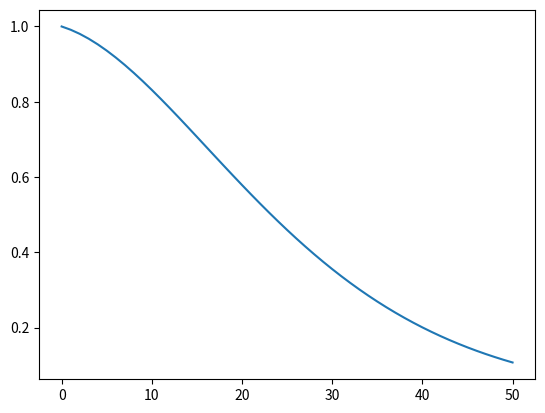

The matplotlib source for this figure:
import random
from array import array
import numpy as np

class ShortModel:
    def __init__(self, k, theta, sigma):
                self.k = k
                self.theta = theta
                self.sigma = sigma
                
class VasicekModel(ShortModel):
        def r_generator(self, r0, T, N):
                np.random.seed(777)
                r = [r0]
                dt = T/float(N)
                for _ in range(N): 
                        r_new = r[-1] + self.k*(self.theta - r[-1])*dt + self.sigma*np.random.normal()
                        r.append(r_new)
                return r

        def ZCB(self, tau, r0=0):
                B = (1-np.exp(-self.k*tau))/self.k
                A = np.exp((self.theta-(self.sigma**2)/(2*(self.k**2))) *
                           (B-tau) - (self.sigma**2)/(4*self.k)*(B**2))
                return A * np.exp(-r0*B)

        
        #	number_iterations = int((tf-t0)/dt) #number of iterations per simulation
        #	i = 0 #delete?
        #	ZCB_price = []
        #	tau = tf-t0
        #	for i in range(numb_sims): #iterates through the simulations
        #		ZCB_one_round = [] #initializes disposable array 
        #		r_one_round = r_generator(a,b,r0,sigma,number_iterations) #calculates the r_t
        #		#
        #		B = (1-math.exp(-a*tau))/a #calculates B (equation 18b)
        #		A = float(face*math.exp((B-tau)*(b-(sigma**2)/(2*(a**2)))-((sigma**2)*(B**2))/(4*a)))  #calculates equation 18a
        #		for j in range(number_iterations): #iterates through time
        #			ZCB_one_round.append(A*math.exp(-B*r_one_round[j]))
        #		ZCB_price.append(ZCB_one_round) #MAKE SURE THIS APPENDS THE VALUES TO A NEW LIST IN THIS ARRAY
        #	return ZCB_price


class CIR(ShortModel):
        def r_generator(self, r0, T, N):
                np.random.seed(777)
                r = [r0]
                dt = T/float(N)
                for _ in range(N):
                        r_new = r[-1] + self.k*(self.theta-r[-1])*dt + \
                                self.sigma*np.sqrt(r[-1])*np.random.normal()
                        r.append(r_new)
                return r

#
#
#	
#def yield_curve (maturities,a,b,sigma,r0,dt,t0,tf,numb_sims): #calculates the yield curve
#	#maturities is an array of the times-to-maturity
#	yield_sims = [] 
#	#Will hold numb_sims of yield
#	yield_time_sim = [] 
#	#Will hold [time_iterations]by[numb_sims]
#	yield_all = [] 
#	#Will be final [len(maturities)]by[time_iterations]by[numb_sims]
#	for j in range(len(maturities)): #iterates through each maturity term
#		ZCB_prices = monte_carlo_ZCB(a,b,sigma,r0,dt,t0,tf,numb_sims,face) 
#		time_iterations = int((tf-t0)/dt)
#		for i in range(time_iterations):
#			for k in range(numb_sims):
#				yield_sims.append(-1*math.log(ZCB_prices[k][i])/maturities[j])
#			#This calculates and appends the yield at simulation k with maturity j, at time i (I hope)
#			yield_time_sim.append(yield_sims)
#		yield_all.append(yield_time_sim)
#	return yield_all
#	
#maturities = [1,2,3]
#yc = yield_curve(maturities,.1,0,.1,0,.05,0,1,1)

#v = CIR(0.20, 0.01, 0.012)
#r = v.r_generator(0.01875, 10, 200)

v = VasicekModel(0.02, 0.5, 0.02)
zcbs = [v.ZCB(t, 0.015) for t in np.r_[0.0:25.5:0.5]]

from matplotlib import pyplot as plt

plt.plot(zcbs)
plt.show()


